Run: headless pygame with SDL's dummy video driver; simulated clock (each Clock.tick advances the game by its frame time, no real sleeping); random seed 0; keys injected as events and as key.get_pressed() state; no mouse input.
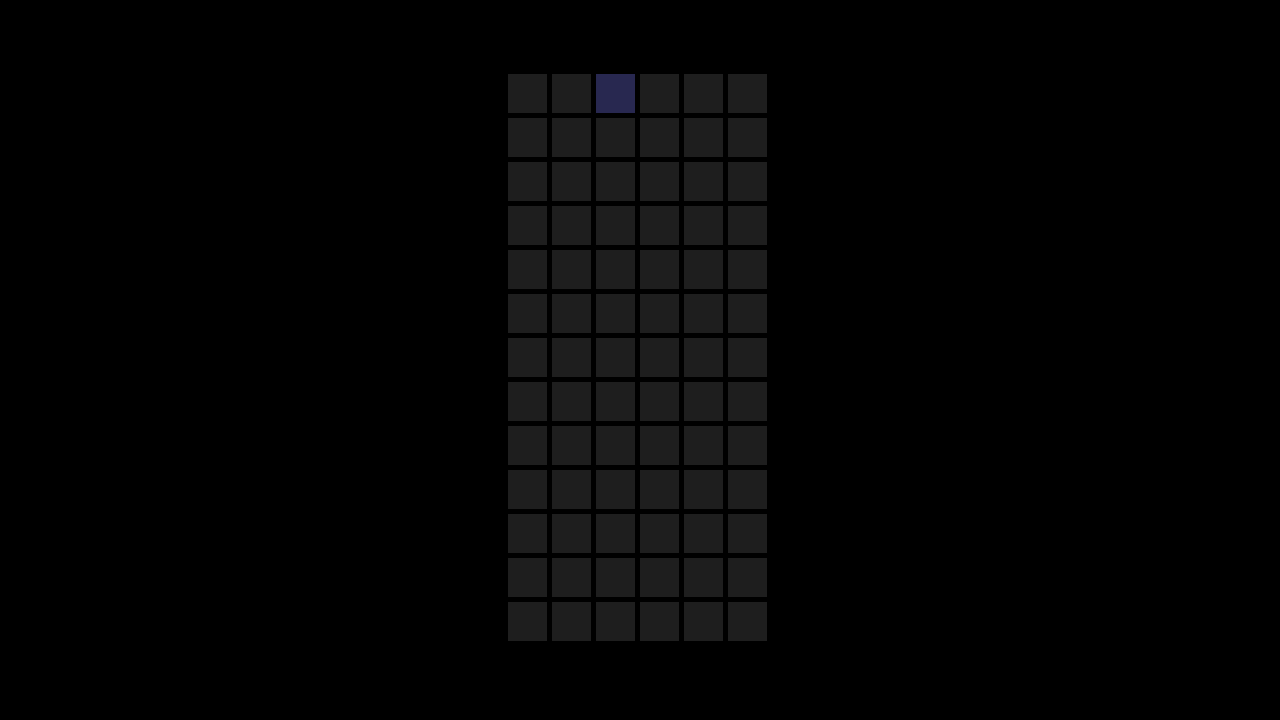
Frame 1 of 4 · flips 1–60 · no input
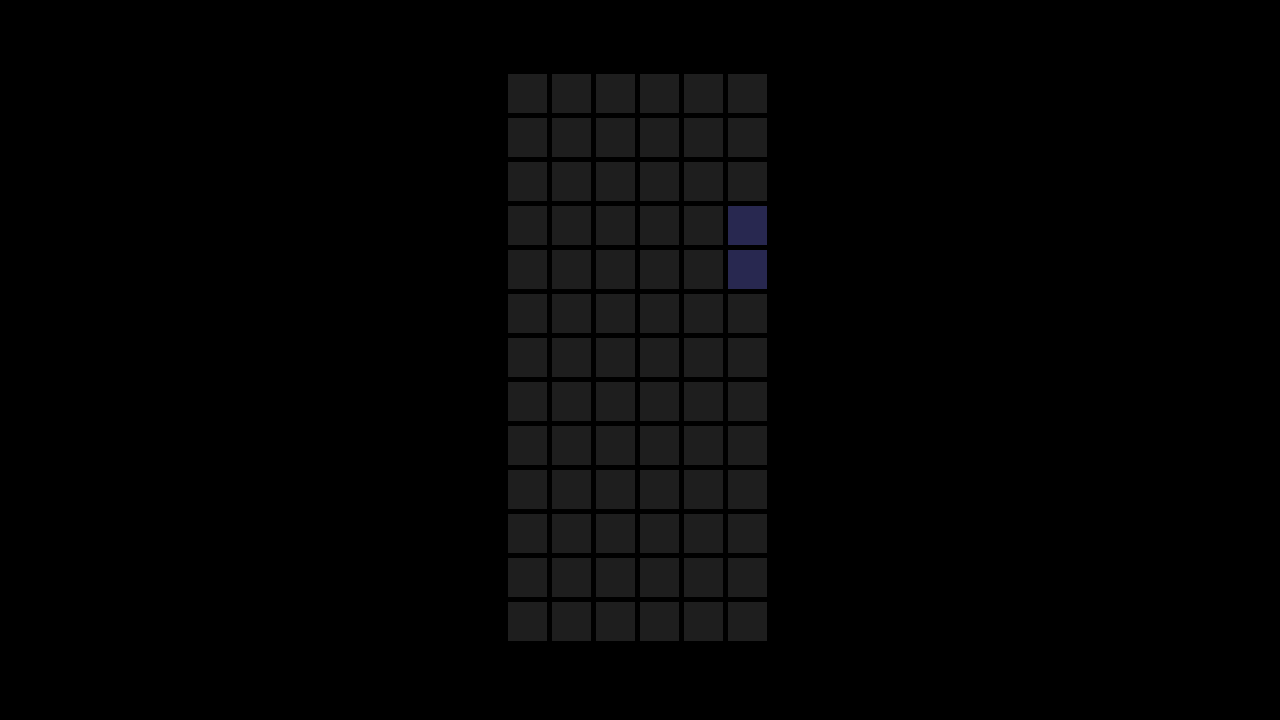
Frame 2 of 4 · flips 61–180 · tapped SPACE, RETURN · held RIGHT (→), D
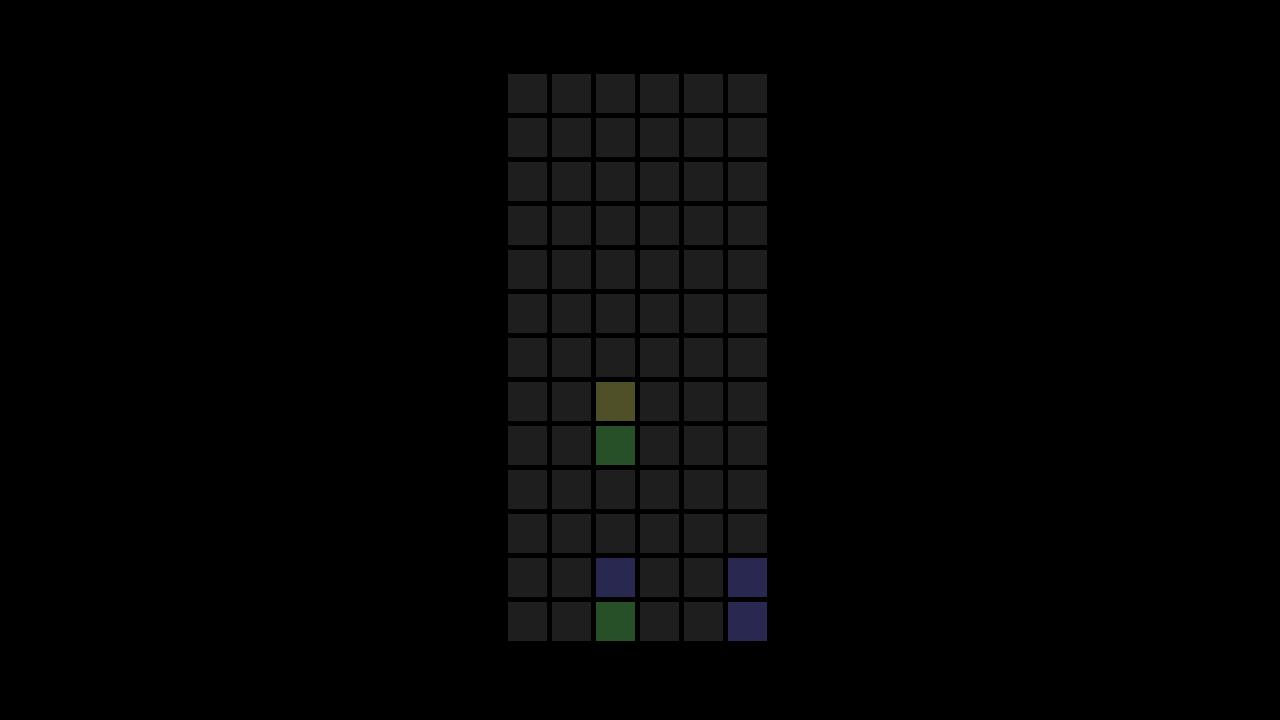
Frame 3 of 4 · flips 181–300 · held DOWN (↓), S
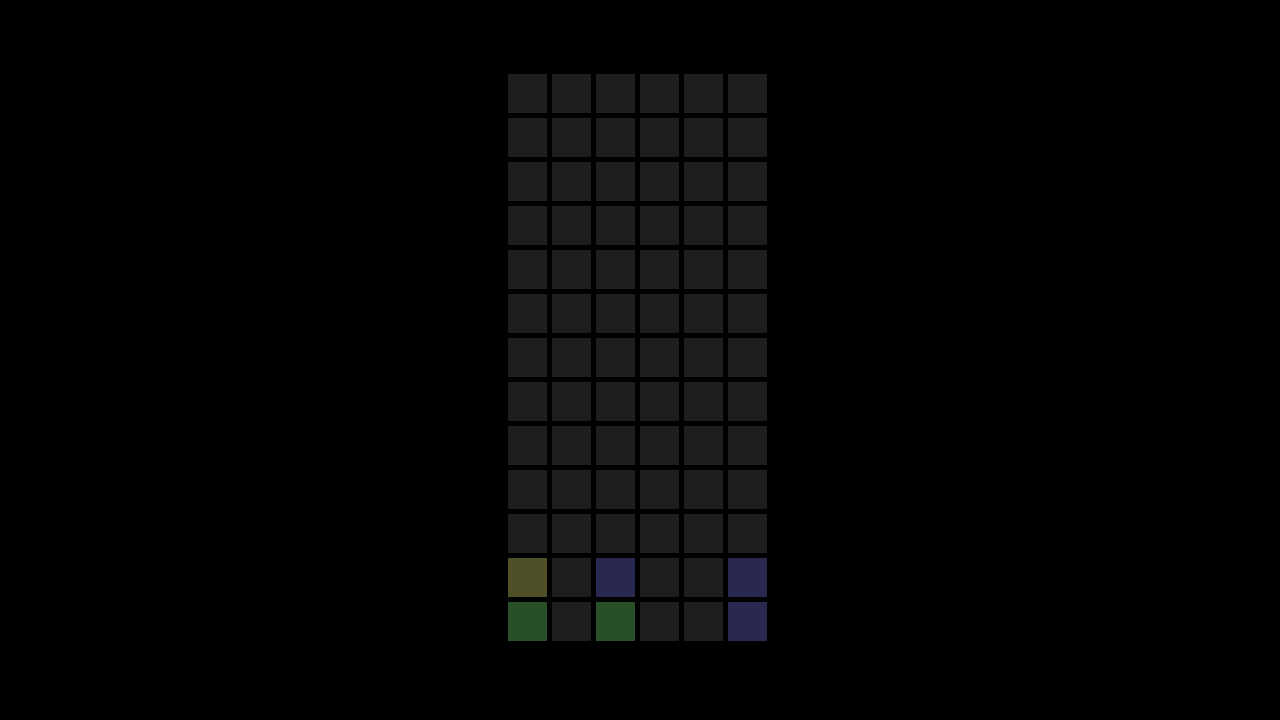
Frame 4 of 4 · flips 301–420 · held LEFT (←), A, UP (↑), W

The pygame program that drew these frames:

import pygame
import math
import random

# constants
GRID_SIZE = (6, 13)
GAME_SIZE = (1280, 720)
PUYO_COLORS = [pygame.Color(30, 30, 30), pygame.Color(80, 40, 40), pygame.Color(80, 80, 40), pygame.Color(40, 80, 40), pygame.Color(40, 40, 80)]

# frame data (src: https://puyonexus.com/wiki/Puyo_Puyo_Tsu/Frame_Data_Tables)
PUYO_FALL_TIME = 32
DAS = 8  # Delayed Auto Shift
ARR = 2  # Auto Repeat Rate

if __name__ == "__main__":
    pygame.init()
    running = True
    screen = pygame.display.set_mode(GAME_SIZE)
    clock = pygame.time.Clock()

    dt = 0  # everything will probably be frame-based but just in case
    puyo_pos = [2, -1]
    fall_timer = PUYO_FALL_TIME
    das_timers = [0, 0]
    das_active = [False, False]
    cur_puyos = (random.randint(1, 4), random.randint(1, 4))
    rotation = 0  # 0-3, up-right-down-left probably
    board_state = [[0 for y in range(GRID_SIZE[1])] for x in range(GRID_SIZE[0])]
    while running:
        for event in pygame.event.get():
            if event.type == pygame.QUIT:
                running = False
        # INPUT STUFF GOES HERE
        keys = pygame.key.get_pressed()
        for i in range(len(das_timers)):
            if das_timers[i] > 0:
                das_timers[i] -= 1
        if keys[pygame.K_LEFT]:
            if das_timers[0] == 0 and puyo_pos[0] > 0:
                if das_active[0]:
                    das_timers[0] = ARR
                else:
                    das_timers[0] = DAS
                    das_active[0] = True
                puyo_pos[0] -= 1
        elif das_active[0]:
            das_active[0] = False
        if keys[pygame.K_RIGHT]:
            if das_timers[1] == 0 and puyo_pos[0] < GRID_SIZE[0]-1:
                if das_active[1]:
                    das_timers[1] = ARR
                else:
                    das_timers[1] = DAS
                    das_active[1] = True
                puyo_pos[0] += 1
        elif das_active[1]:
            das_active[1] = False
        if keys[pygame.K_DOWN]:
            fall_timer -= 15
        # LOGIC STUFF GOES HERE
        fall_timer -= 1
        if fall_timer <= 0:
            fall_timer = PUYO_FALL_TIME
            puyo_pos[1] += 1
            if puyo_pos[1] >= GRID_SIZE[1]:
                puyo_pos[1] = GRID_SIZE[1] - 1
                board_state[puyo_pos[0]][puyo_pos[1]] = cur_puyos[0]
                if rotation == 0:
                    board_state[puyo_pos[0]][puyo_pos[1] - 1] = cur_puyos[1]
                # generate new puyo
                puyo_pos = [2, -1]
                cur_puyos = (random.randint(1, 4), random.randint(1, 4))


        # DRAW STUFF GOES HERE
        screen.fill("black")
        # draw the grid
        square_size = math.floor((screen.get_height()*0.8)/GRID_SIZE[1])
        # thus,
        grid_pixelsize = (GRID_SIZE[0] * square_size, GRID_SIZE[1] * square_size)
        base_pos = ((screen.get_width() - grid_pixelsize[0])/2, (screen.get_height() - grid_pixelsize[1])/2)

        other_puyo_pos = [i for i in puyo_pos]
        if rotation == 0:
            other_puyo_pos[1] -= 1
        elif rotation == 1:
            other_puyo_pos[0] += 1
        elif rotation == 2:
            other_puyo_pos[1] += 1
        elif rotation == 3:
            other_puyo_pos[0] -= 1

        for y in range(GRID_SIZE[1]):
            ypos = base_pos[1] + square_size * y
            for x in range(GRID_SIZE[0]):
                xpos = base_pos[0] + square_size * x
                fill = PUYO_COLORS[board_state[x][y]]
                if x == puyo_pos[0] and y == puyo_pos[1]:
                    fill = PUYO_COLORS[cur_puyos[0]]
                elif x == other_puyo_pos[0] and y == other_puyo_pos[1]:
                    fill = PUYO_COLORS[cur_puyos[1]]
                pygame.draw.rect(screen, fill, pygame.Rect(xpos, ypos, square_size*0.9, square_size*0.9))

        pygame.display.flip()
        # print(board_state)
        dt = clock.tick(60) / 1000
    pygame.quit()
